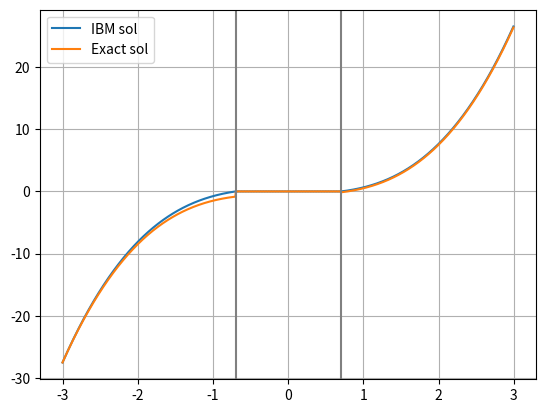

The matplotlib source for this figure:
import numpy as np
import matplotlib.pyplot as plt

# Number of points
N = int(1e3)
eps = 0.7

# Define geometrical limits
x0 = -3
xN = 3
h = (xN - x0) / (N - 1)
x = np.linspace(x0, xN, N, endpoint=False) 

# !!! NOTE !!!, this offset may be different from 0, 
# but in that case the IBM is not working anymore as 
# it enforcces the function to be 0 in that region !!
offset=0

# Define functions
u = lambda x: x**3 - eps**2
f_0 = lambda x: 6*x**1 # f = u'' !!!
# u = lambda x: x**2 - eps**2
# f_0 = lambda x: 2 + 0*x
chi = lambda x: 0.5 * (1 - np.sign(abs(x - offset) - eps))
f = lambda x: f_0(x) * (1 - chi(x))
u_ex = lambda x: u(x) * (1 - chi(x))

# Compute exact solution
exact = u_ex(x)

# Laplacian operator with periodic BCs
A_lap = (np.diag(-2*np.ones(N)) + np.diag(np.ones(N-1), -1) + 
         np.diag(np.ones(N-1), 1)) / h**2

# Apply periodic BCs
A_lap[0, -1] = 1/h**2
A_lap[-1, 0] = 1/h**2

# IBM Modification (Immersed Boundary term)
eta = h**2  # Set eta proportional to grid size for stability
chi_vec = chi(x) / eta
B = np.diag(chi_vec)  # IBM term only modifies chi > 0 regions

# Solve (A + B) U = b
A = A_lap + B
b = f(x)

# Impose value on left side
A[0, :] = np.zeros(N)
A[0, 0] = 1
b[0] = u_ex(x0)
# Impose value on right side
A[-1, :] = np.zeros(N)
A[-1, -1] = 1
b[-1] = u_ex(xN)

# Solve the system
Uibm = np.linalg.solve(A, b)

# Plot results
plt.plot(x, Uibm, label='IBM sol')
plt.plot(x, exact, label='Exact sol')
plt.axvline(-eps, color='grey', linestyle="-")
plt.axvline(+eps, color='grey', linestyle="-")
plt.grid()
plt.legend()
plt.show()

